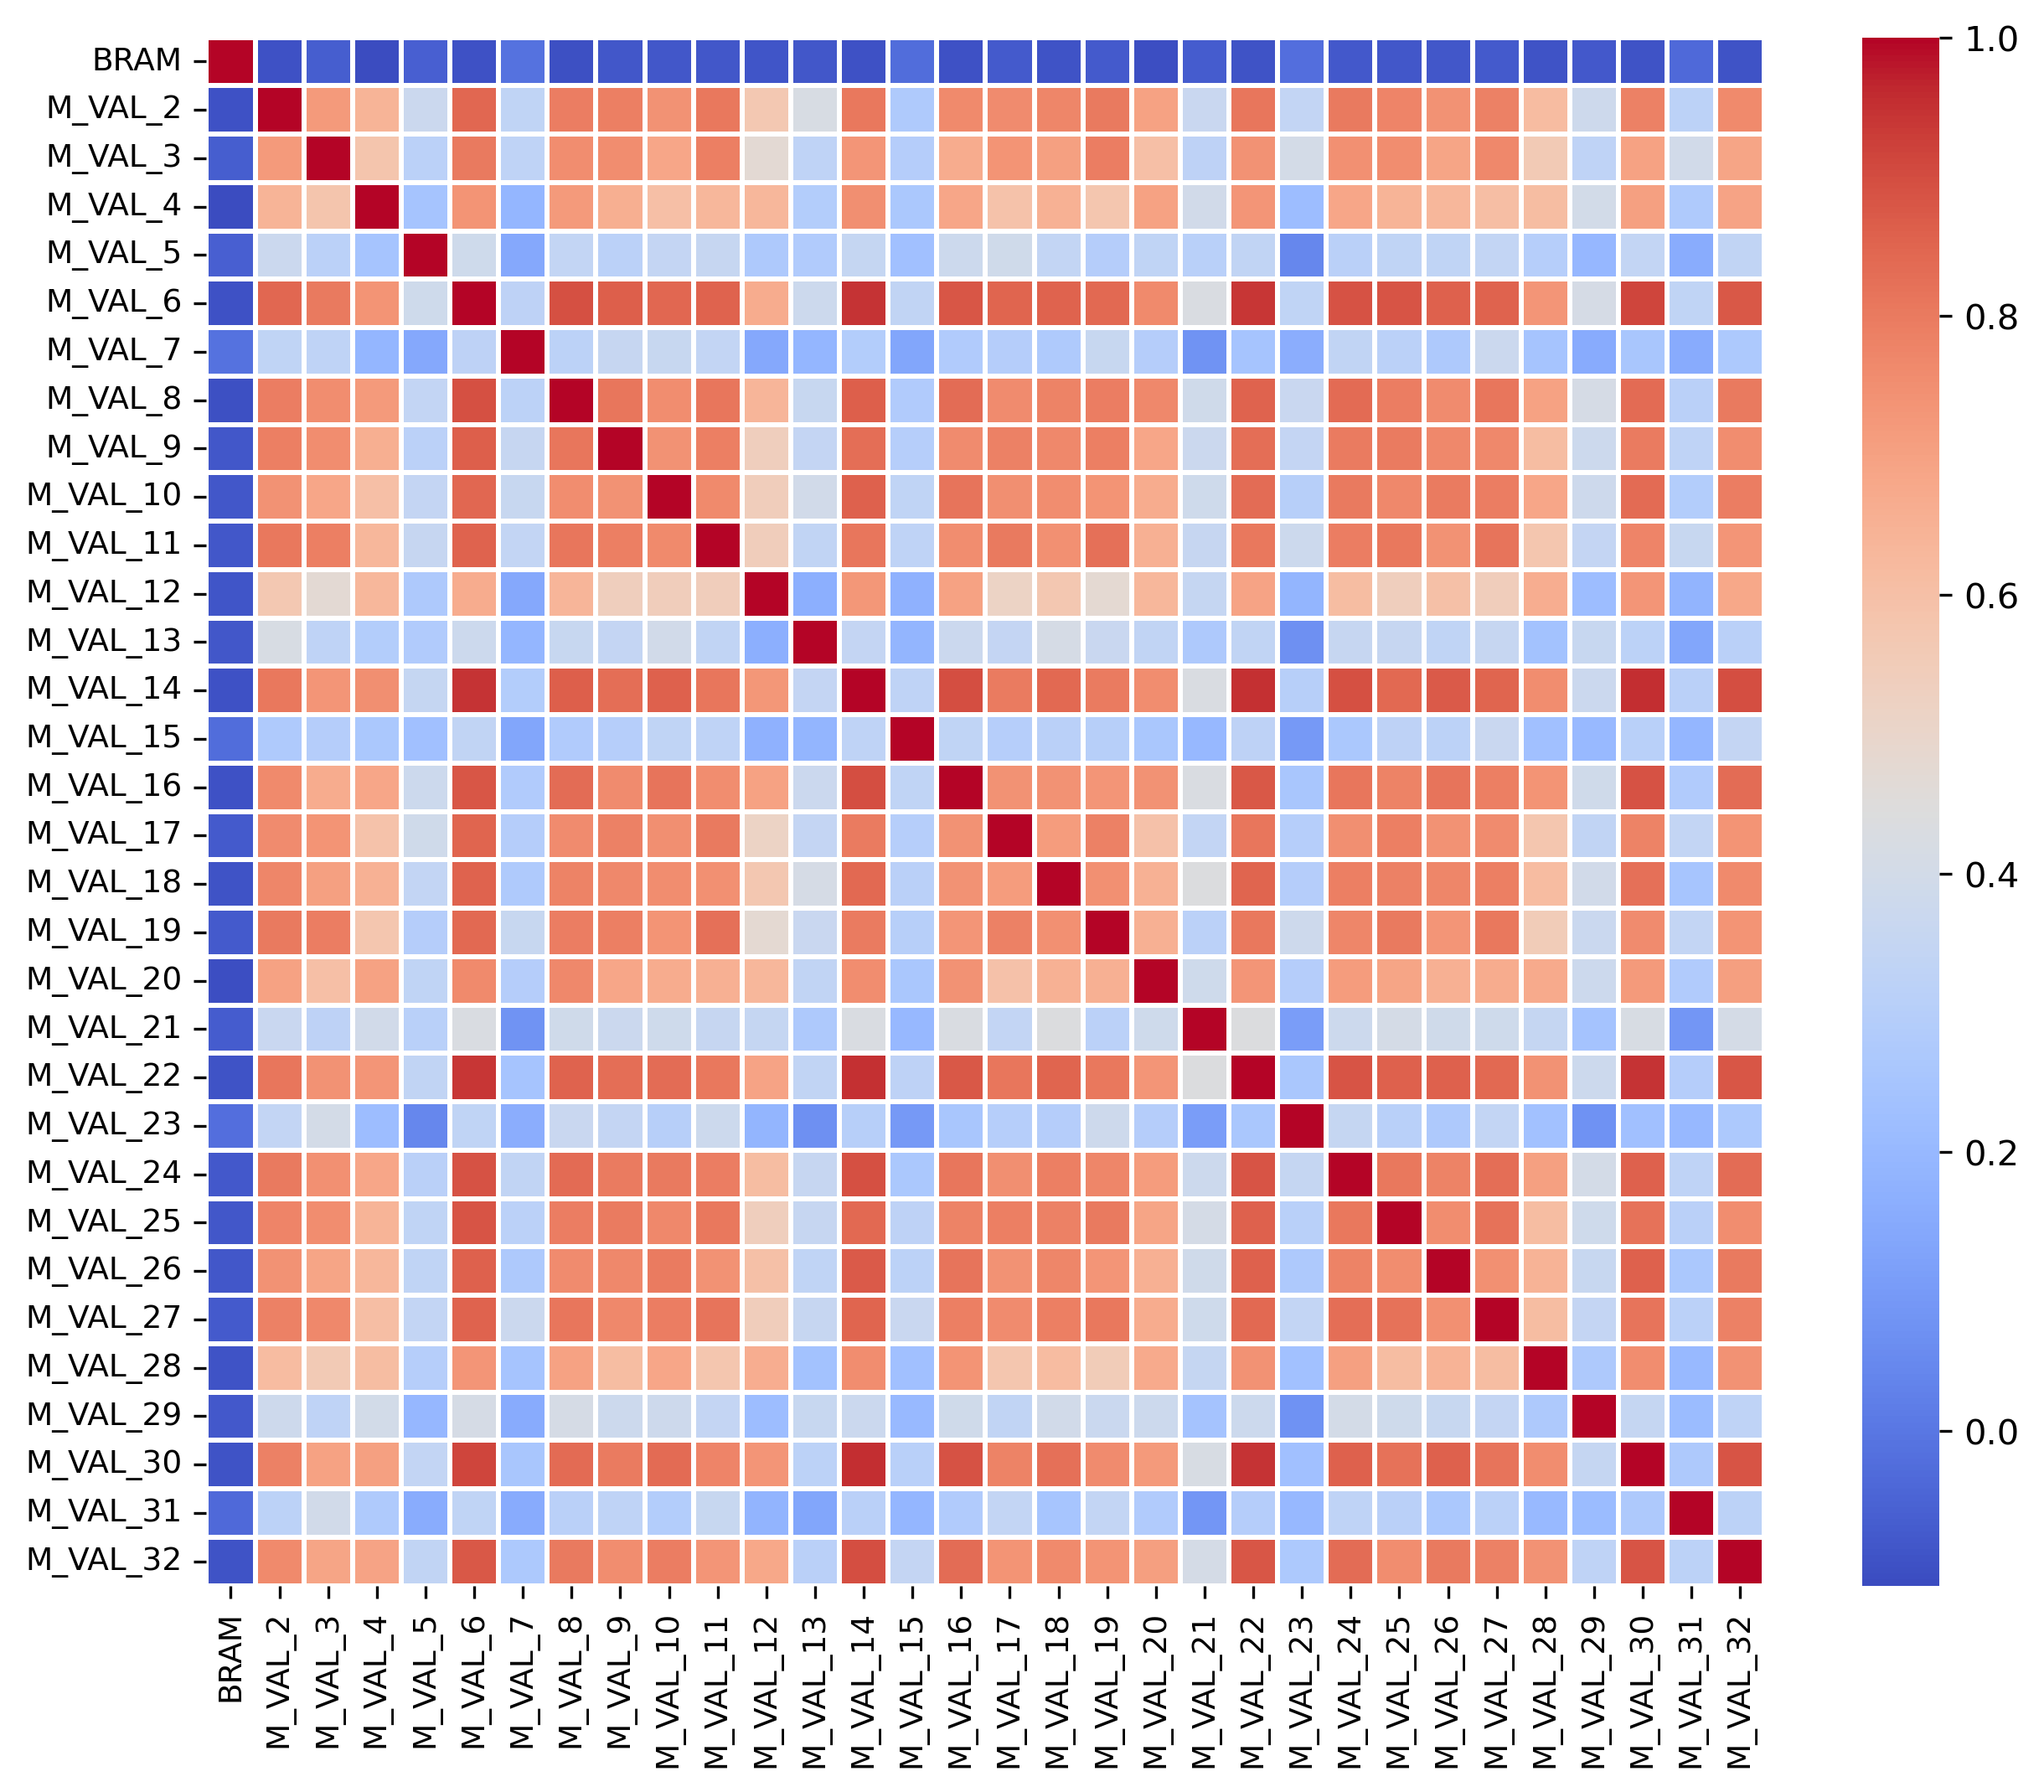

Values plotted in this chart, from the file beside it:
, BRAM, M_VAL_2, M_VAL_3, M_VAL_4, M_VAL_5, M_VAL_6, M_VAL_7, M_VAL_8, M_VAL_9, M_VAL_10, M_VAL_11, M_VAL_12, M_VAL_13, M_VAL_14, M_VAL_15, M_VAL_16, M_VAL_17, M_VAL_18, M_VAL_19, M_VAL_20, M_VAL_21, M_VAL_22, M_VAL_23
BRAM, 1.0, -0.0957, -0.06387, -0.1109, -0.0611, -0.09517, -0.01333, -0.09821, -0.08404, -0.08377, -0.08239, -0.08878, -0.08289, -0.09757, -0.02752, -0.09465, -0.07469, -0.08946, -0.07535, -0.1056, -0.06915, -0.09354, -0.02237
M_VAL_2, -0.0957, 1.0, 0.72, 0.6407, 0.3723, 0.8453, 0.3319, 0.7937, 0.7892, 0.7433, 0.809, 0.569, 0.4202, 0.8073, 0.2754, 0.7617, 0.7594, 0.7729, 0.8043, 0.6981, 0.365, 0.8111, 0.3447
M_VAL_3, -0.06387, 0.72, 1.0, 0.5802, 0.3163, 0.8038, 0.3277, 0.7539, 0.7547, 0.6834, 0.7879, 0.4739, 0.3309, 0.7326, 0.293, 0.667, 0.7386, 0.7037, 0.793, 0.6027, 0.325, 0.7438, 0.4051
M_VAL_4, -0.1109, 0.6407, 0.5802, 1.0, 0.2468, 0.7375, 0.1897, 0.7189, 0.6573, 0.6031, 0.6334, 0.6313, 0.2892, 0.7502, 0.2665, 0.6862, 0.5901, 0.6518, 0.5751, 0.6988, 0.3942, 0.7348, 0.2187
M_VAL_5, -0.0611, 0.3723, 0.3163, 0.2468, 1.0, 0.3849, 0.1431, 0.3415, 0.3178, 0.3487, 0.3567, 0.2739, 0.2819, 0.352, 0.2303, 0.3768, 0.3901, 0.3418, 0.2949, 0.3341, 0.3094, 0.3385, 0.04115
M_VAL_6, -0.09517, 0.8453, 0.8038, 0.7375, 0.3849, 1.0, 0.326, 0.8923, 0.8632, 0.8454, 0.8558, 0.6688, 0.3754, 0.9439, 0.3395, 0.8808, 0.852, 0.8562, 0.8421, 0.7623, 0.4311, 0.9427, 0.3324
M_VAL_7, -0.01333, 0.3319, 0.3277, 0.1897, 0.1431, 0.326, 1.0, 0.3208, 0.3571, 0.3607, 0.3422, 0.1429, 0.1914, 0.2896, 0.1343, 0.2813, 0.2935, 0.2764, 0.3603, 0.294, 0.07596, 0.2474, 0.1615
M_VAL_8, -0.09821, 0.7937, 0.7539, 0.7189, 0.3415, 0.8923, 0.3208, 1.0, 0.8109, 0.7558, 0.8115, 0.6361, 0.3596, 0.8626, 0.2821, 0.8342, 0.7574, 0.7794, 0.7937, 0.7681, 0.3902, 0.8541, 0.3647
M_VAL_9, -0.08404, 0.7892, 0.7547, 0.6573, 0.3178, 0.8632, 0.3571, 0.8109, 1.0, 0.7422, 0.7879, 0.5387, 0.3472, 0.8284, 0.2998, 0.7596, 0.7855, 0.7677, 0.7899, 0.6844, 0.3717, 0.8292, 0.3481
M_VAL_10, -0.08377, 0.7433, 0.6834, 0.6031, 0.3487, 0.8454, 0.3607, 0.7558, 0.7422, 1.0, 0.7655, 0.5405, 0.3954, 0.8581, 0.3318, 0.8177, 0.7485, 0.7527, 0.7354, 0.67, 0.384, 0.8311, 0.3052
M_VAL_11, -0.08239, 0.809, 0.7879, 0.6334, 0.3567, 0.8558, 0.3422, 0.8115, 0.7879, 0.7655, 1.0, 0.5431, 0.338, 0.812, 0.3286, 0.7534, 0.8013, 0.7462, 0.8255, 0.6547, 0.3542, 0.8086, 0.3768
M_VAL_12, -0.08878, 0.569, 0.4739, 0.6313, 0.2739, 0.6688, 0.1429, 0.6361, 0.5387, 0.5405, 0.5431, 1.0, 0.1649, 0.7308, 0.1713, 0.6975, 0.5158, 0.5744, 0.4751, 0.6342, 0.3496, 0.694, 0.1879
M_VAL_13, -0.08289, 0.4202, 0.3309, 0.2892, 0.2819, 0.3754, 0.1914, 0.3596, 0.3472, 0.3954, 0.338, 0.1649, 1.0, 0.3464, 0.1885, 0.3708, 0.3457, 0.4137, 0.3652, 0.3362, 0.2712, 0.3365, 0.06912
M_VAL_14, -0.09757, 0.8073, 0.7326, 0.7502, 0.352, 0.9439, 0.2896, 0.8626, 0.8284, 0.8581, 0.812, 0.7308, 0.3464, 1.0, 0.3283, 0.9001, 0.7994, 0.8421, 0.7972, 0.7529, 0.4292, 0.9492, 0.3052
M_VAL_15, -0.02752, 0.2754, 0.293, 0.2665, 0.2303, 0.3395, 0.1343, 0.2821, 0.2998, 0.3318, 0.3286, 0.1713, 0.1885, 0.3283, 1.0, 0.3332, 0.2978, 0.3132, 0.3026, 0.2592, 0.198, 0.3251, 0.09676
M_VAL_16, -0.09465, 0.7617, 0.667, 0.6862, 0.3768, 0.8808, 0.2813, 0.8342, 0.7596, 0.8177, 0.7534, 0.6975, 0.3708, 0.9001, 0.3332, 1.0, 0.7435, 0.7407, 0.7318, 0.7411, 0.4274, 0.8784, 0.2569
M_VAL_17, -0.07469, 0.7594, 0.7386, 0.5901, 0.3901, 0.852, 0.2935, 0.7574, 0.7855, 0.7485, 0.8013, 0.5158, 0.3457, 0.7994, 0.2978, 0.7435, 1.0, 0.7139, 0.7863, 0.595, 0.3439, 0.8124, 0.2975
M_VAL_18, -0.08946, 0.7729, 0.7037, 0.6518, 0.3418, 0.8562, 0.2764, 0.7794, 0.7677, 0.7527, 0.7462, 0.5744, 0.4137, 0.8421, 0.3132, 0.7407, 0.7139, 1.0, 0.7467, 0.651, 0.439, 0.8493, 0.2929
M_VAL_19, -0.07535, 0.8043, 0.793, 0.5751, 0.2949, 0.8421, 0.3603, 0.7937, 0.7899, 0.7354, 0.8255, 0.4751, 0.3652, 0.7972, 0.3026, 0.7318, 0.7863, 0.7467, 1.0, 0.6544, 0.3152, 0.8088, 0.3814
M_VAL_20, -0.1056, 0.6981, 0.6027, 0.6988, 0.3341, 0.7623, 0.294, 0.7681, 0.6844, 0.67, 0.6547, 0.6342, 0.3362, 0.7529, 0.2592, 0.7411, 0.595, 0.651, 0.6544, 1.0, 0.3848, 0.7337, 0.2927
M_VAL_21, -0.06915, 0.365, 0.325, 0.3942, 0.3094, 0.4311, 0.07596, 0.3902, 0.3717, 0.384, 0.3542, 0.3496, 0.2712, 0.4292, 0.198, 0.4274, 0.3439, 0.439, 0.3152, 0.3848, 1.0, 0.4368, 0.1081
M_VAL_22, -0.09354, 0.8111, 0.7438, 0.7348, 0.3385, 0.9427, 0.2474, 0.8541, 0.8292, 0.8311, 0.8086, 0.694, 0.3365, 0.9492, 0.3251, 0.8784, 0.8124, 0.8493, 0.8088, 0.7337, 0.4368, 1.0, 0.258
M_VAL_23, -0.02237, 0.3447, 0.4051, 0.2187, 0.04115, 0.3324, 0.1615, 0.3647, 0.3481, 0.3052, 0.3768, 0.1879, 0.06912, 0.3052, 0.09676, 0.2569, 0.2975, 0.2929, 0.3814, 0.2927, 0.1081, 0.258, 1.0
M_VAL_24, -0.07803, 0.8031, 0.7481, 0.6869, 0.3115, 0.8909, 0.3385, 0.8388, 0.7984, 0.8017, 0.7926, 0.6123, 0.3551, 0.8946, 0.2634, 0.8126, 0.7511, 0.7884, 0.7734, 0.7169, 0.376, 0.8841, 0.3522
M_VAL_25, -0.08085, 0.7785, 0.7531, 0.6422, 0.3324, 0.8848, 0.3178, 0.7923, 0.8, 0.7674, 0.8081, 0.5378, 0.3548, 0.8416, 0.3257, 0.7788, 0.7874, 0.7839, 0.8028, 0.6905, 0.4058, 0.861, 0.3074
M_VAL_26, -0.08097, 0.7397, 0.6896, 0.6345, 0.3353, 0.8606, 0.2744, 0.7591, 0.7693, 0.7976, 0.7426, 0.6, 0.3341, 0.8714, 0.3198, 0.8152, 0.7423, 0.7721, 0.7327, 0.6565, 0.3898, 0.8582, 0.2713
M_VAL_27, -0.0755, 0.7855, 0.769, 0.607, 0.3418, 0.8568, 0.3732, 0.8093, 0.7664, 0.7953, 0.8163, 0.5425, 0.3562, 0.8485, 0.3649, 0.7917, 0.7585, 0.7886, 0.8078, 0.6691, 0.386, 0.8399, 0.3432
M_VAL_28, -0.08988, 0.618, 0.5575, 0.6135, 0.2995, 0.7315, 0.2462, 0.6976, 0.6136, 0.6843, 0.5779, 0.6626, 0.2397, 0.757, 0.2314, 0.737, 0.5781, 0.6143, 0.5507, 0.6715, 0.351, 0.7412, 0.2354
M_VAL_29, -0.0801, 0.3823, 0.3297, 0.4, 0.1963, 0.4113, 0.151, 0.4136, 0.378, 0.3836, 0.3476, 0.2163, 0.3611, 0.3741, 0.2036, 0.3884, 0.3365, 0.3945, 0.3692, 0.3794, 0.2422, 0.378, 0.07327
M_VAL_30, -0.09296, 0.7862, 0.6993, 0.7027, 0.342, 0.9172, 0.255, 0.8358, 0.7967, 0.8394, 0.7744, 0.7348, 0.321, 0.9527, 0.3096, 0.8879, 0.7801, 0.8229, 0.7599, 0.7213, 0.4216, 0.9475, 0.2282
M_VAL_31, -0.03625, 0.3189, 0.3934, 0.2789, 0.1558, 0.334, 0.1523, 0.3138, 0.3305, 0.2898, 0.3586, 0.1837, 0.1356, 0.3103, 0.1897, 0.2813, 0.3421, 0.253, 0.3441, 0.2834, 0.08613, 0.2928, 0.2014
M_VAL_32, -0.09083, 0.7636, 0.6909, 0.696, 0.3375, 0.8742, 0.269, 0.8011, 0.7545, 0.7937, 0.7328, 0.6796, 0.3143, 0.8982, 0.3473, 0.8323, 0.7356, 0.7627, 0.7374, 0.706, 0.4098, 0.8803, 0.2673
